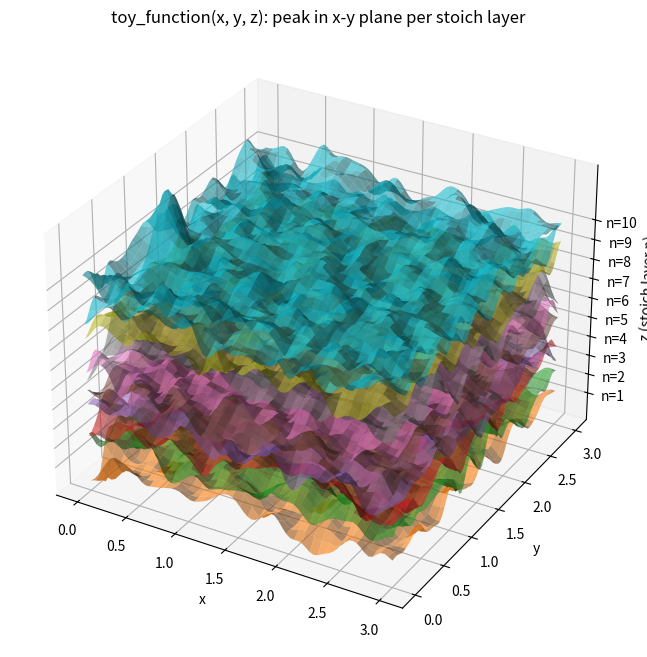

Write the Python code that produced this figure.
# This is the toy function
# x, y are variables
# z will represent different qw's axis
# (2/n) : [(n+1)/n]

import numpy as np
import matplotlib.pyplot as plt
from scipy.ndimage import gaussian_filter

def stoich_function(x, y, n, sigma=0.01, A=1.0):
    x0 = 2 / n
    y0 = (n + 1) / n

    return A * np.exp(
        -((x - x0)**2 + (y - y0)**2) / (2 * sigma**2)
    )

def toy_function(x, y, z, sigma=0.1, A=2.5, noise_scale=1.0):
    """Evaluate the stoichiometry peak in the x-y plane at discrete layer z (integer n).

    noise_scale: std of additive Gaussian noise relative to A (0 = no noise).
    Keep noise_scale < 1 to preserve the peak.
    """
    n = int(z)
    signal = stoich_function(x, y, n, sigma=sigma, A=A)
    raw_noise = np.random.normal(0, noise_scale * A, size=np.shape(signal))
    noise = gaussian_filter(raw_noise, sigma=2)
    return signal + noise

#-- Example usage: 3D plot where each integer n is a surface at z=n
x = np.linspace(0, 3, 80)
y = np.linspace(0, 3, 80)
X, Y = np.meshgrid(x, y)

fig = plt.figure(figsize=(12, 8))
ax = fig.add_subplot(111, projection='3d')

cmap = plt.get_cmap('tab10')
for n in range(1, 11):
    Z_n = toy_function(X, Y, n)
    # plot the surface at height z=n; add n as a flat offset so layers are separated
    ax.plot_surface(X, Y, Z_n + n, alpha=0.6, color=cmap(n / 10), linewidth=0)

ax.set_xlabel('x')
ax.set_ylabel('y')
ax.set_zlabel('z (stoich layer n)')
ax.set_zticks(range(1, 11))
ax.set_zticklabels([f'n={n}' for n in range(1, 11)])
ax.set_title('toy_function(x, y, z): peak in x-y plane per stoich layer')
plt.tight_layout()
# plt.show()
